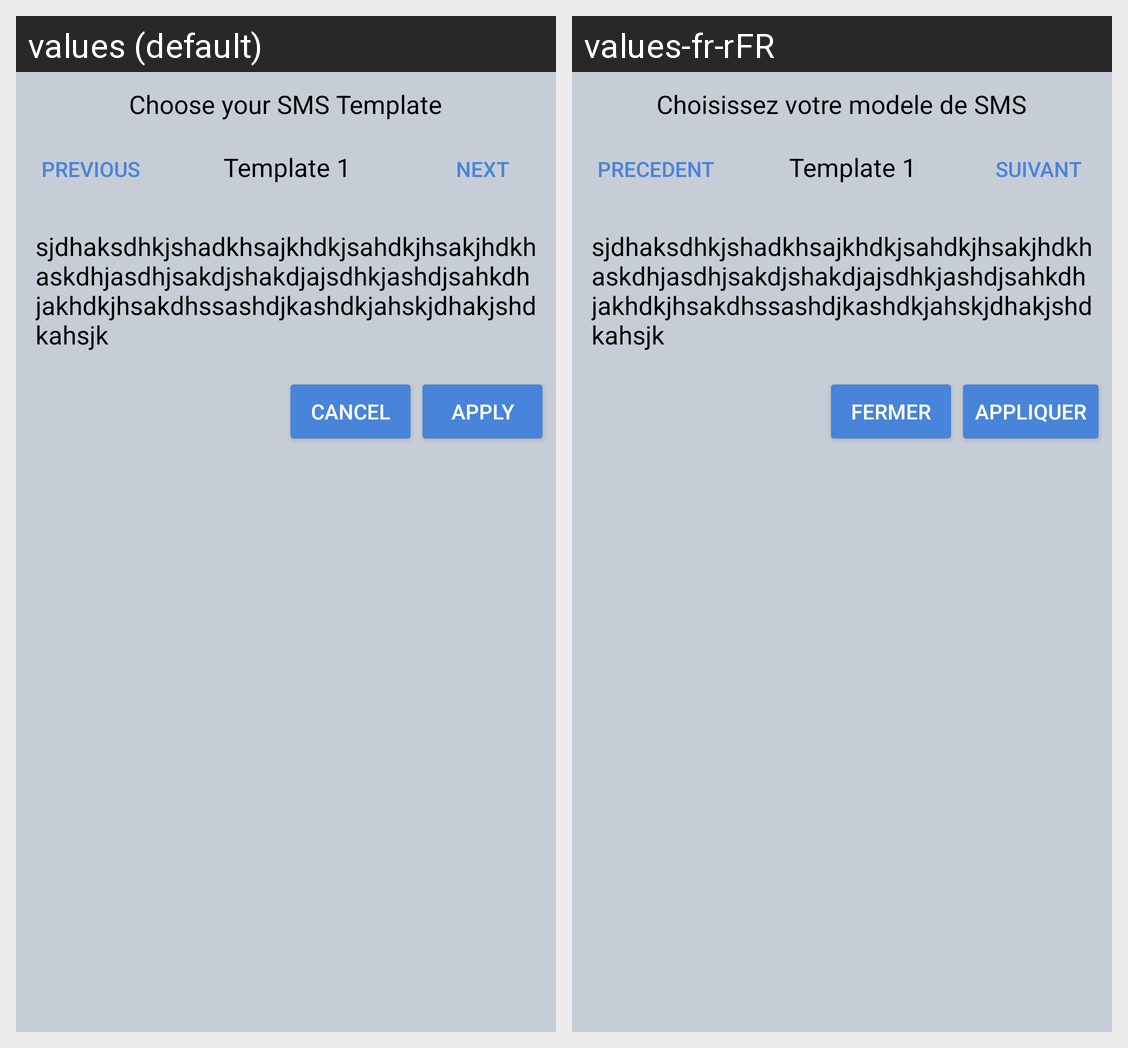

Strings drawn on this Android screen and how each of the app's shown locales translates them:
Android screen res/layout/fragment_set_smstemplate.xml rendered under 2 locales, left to right: values (default), values-fr-rFR. Device: Nexus 5 (rendered at 1080×1920; each locale shown at half size, 540×960, under a caption strip naming it); theme MyStyle.
Strings drawn on this screen, with the default value and each locale's value (text and hints the layout hard-codes, and strings that could not be matched under every locale, appear in the picture but are not listed):

frag_modify_sms_template_header
  values: Choose your SMS Template
  values-fr-rFR: Choisissez votre modele de SMS

frag_modify_sms_template_previous
  values: Previous
  values-fr-rFR: Precedent

frag_modify_sms_template_next
  values: Next
  values-fr-rFR: Suivant

frag_modify_sms_template_ok
  values: Apply
  values-fr-rFR: Appliquer

frag_modify_sms_template_cancel
  values: Cancel
  values-fr-rFR: Fermer
